Run: headless pygame with SDL's dummy video driver; simulated clock (each Clock.tick advances the game by its frame time, no real sleeping); random seed 0; keys injected as events and as key.get_pressed() state; no mouse input.
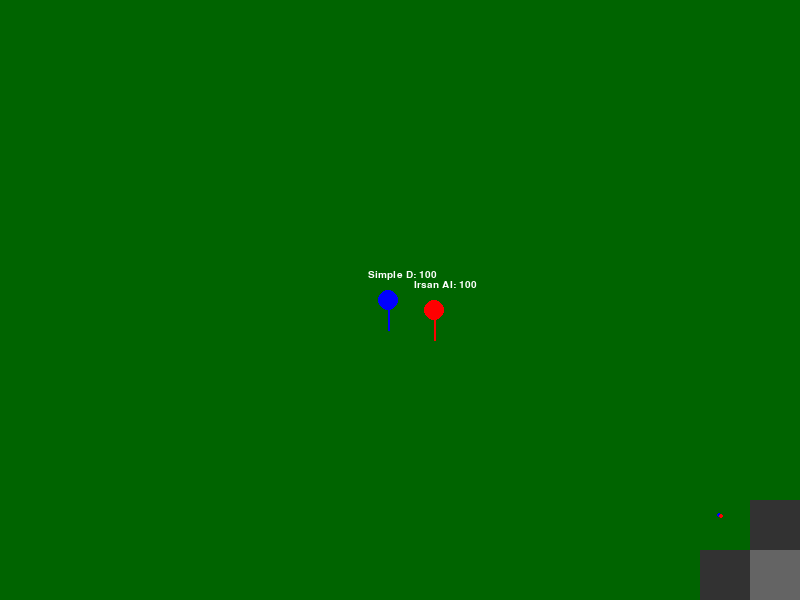
Frame 1 of 4 · flips 1–60 · no input
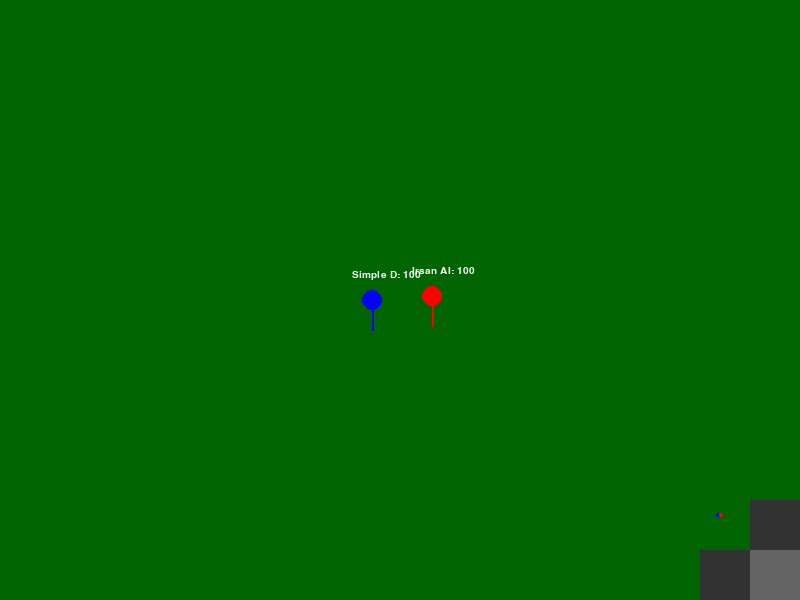
Frame 2 of 4 · flips 61–180 · tapped SPACE, RETURN · held RIGHT (→), D
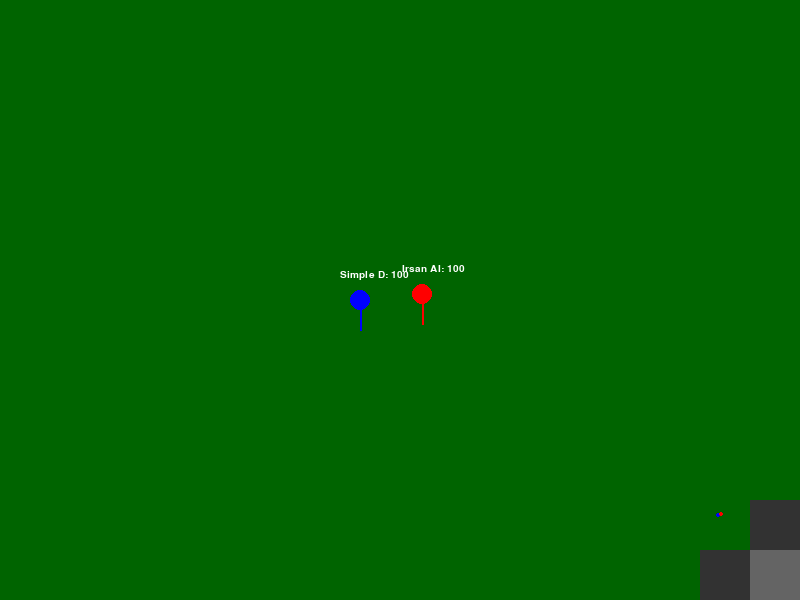
Frame 3 of 4 · flips 181–300 · held DOWN (↓), S
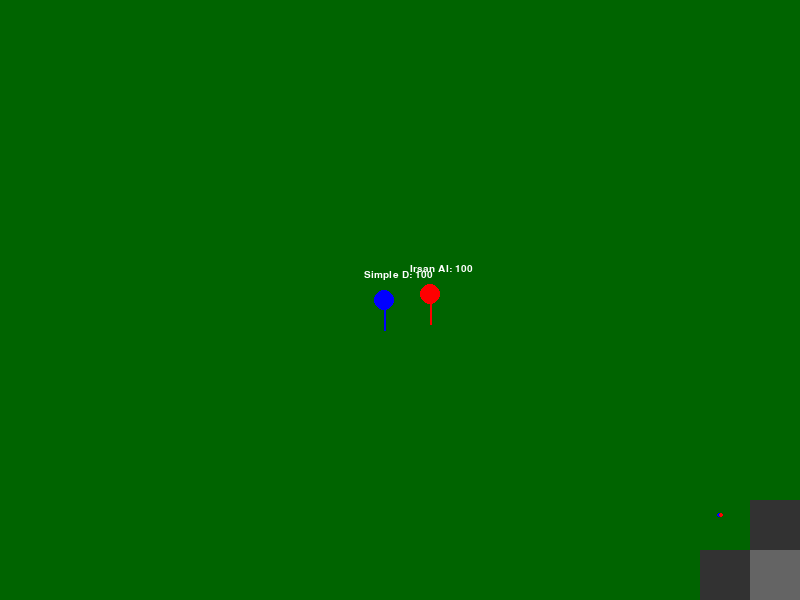
Frame 4 of 4 · flips 301–420 · held LEFT (←), A, UP (↑), W

The pygame program that drew these frames:

import pygame
import random

# Initialisierung
pygame.init()
screen = pygame.display.set_mode((800, 600))  # Fenstergröße
pygame.display.set_caption("Infinite Otterndorf-Wanna Quest")
clock = pygame.time.Clock()

# Farben
WHITE = (255, 255, 255)
BLACK = (0, 0, 0)
BLUE = (0, 0, 255)
RED = (255, 0, 0)
GREEN = (0, 100, 0)  # Für Wald
GRAY = (100, 100, 100)  # Für Ruinen

# Agenten-Klasse
class Agent:
    def __init__(self, x, y, color, name):
        self.x = x
        self.y = y
        self.color = color
        self.name = name
        self.speed = 2  # Reduzierte Geschwindigkeit
        self.energy = 100

    def draw(self, screen, camera_x, camera_y):
        # Stickman relativ zur Kamera zeichnen
        screen_x = self.x - camera_x
        screen_y = self.y - camera_y
        pygame.draw.circle(screen, self.color, (screen_x, screen_y), 10)  # Kopf
        pygame.draw.line(screen, self.color, (screen_x, screen_y + 10), (screen_x, screen_y + 30), 2)  # Körper
        # Energie-Anzeige
        font = pygame.font.SysFont('arial', 15)
        text = font.render(f"{self.name}: {self.energy}", True, WHITE)
        screen.blit(text, (screen_x - 20, screen_y - 30))

    def move(self, map_width, map_height):
        # Zufällige Bewegung (später Reinforcement Learning)
        dx = random.choice([-self.speed, 0, self.speed])
        dy = random.choice([-self.speed, 0, self.speed])
        self.x = max(0, min(self.x + dx, map_width - 10))
        self.y = max(0, min(self.y + dy, map_height - 10))

# Map-Einstellungen
map_width = 2000
map_height = 2000
camera_x = 0
camera_y = 0

# Regionen (Wald und Ruinen)
regions = [
    {"type": "forest", "rect": pygame.Rect(0, 0, 1000, 1000), "color": GREEN},  # Wald im Nordwesten
    {"type": "ruins", "rect": pygame.Rect(1000, 1000, 1000, 1000), "color": GRAY}  # Ruinen im Südosten
]

# Agenten erstellen
simple_d = Agent(400, 300, BLUE, "Simple D")
irsan_ai = Agent(450, 300, RED, "Irsan AI")

# Spielschleife
running = True
while running:
    for event in pygame.event.get():
        if event.type == pygame.QUIT:
            running = False

    # Agenten bewegen
    simple_d.move(map_width, map_height)
    irsan_ai.move(map_width, map_height)

    # Kamera zentriert auf Simple D
    camera_x = simple_d.x - 400
    camera_y = simple_d.y - 300
    camera_x = max(0, min(camera_x, map_width - 800))
    camera_y = max(0, min(camera_y, map_height - 600))

    # Zeichnen
    screen.fill(BLACK)  # Hintergrund
    # Regionen zeichnen
    for region in regions:
        region_rect = region["rect"]
        screen_rect = pygame.Rect(region_rect.x - camera_x, region_rect.y - camera_y, region_rect.width, region_rect.height)
        pygame.draw.rect(screen, region["color"], screen_rect)
    # Agenten zeichnen
    simple_d.draw(screen, camera_x, camera_y)
    irsan_ai.draw(screen, camera_x, camera_y)

    # Mini-Map (rechte untere Ecke)
    mini_map = pygame.Surface((100, 100))
    mini_map.fill((50, 50, 50))  # Hintergrund
    for region in regions:
        scaled_rect = pygame.Rect(region["rect"].x / 20, region["rect"].y / 20, region["rect"].width / 20, region["rect"].height / 20)
        pygame.draw.rect(mini_map, region["color"], scaled_rect)
    # Agenten auf Mini-Map
    pygame.draw.circle(mini_map, BLUE, (simple_d.x / 20, simple_d.y / 20), 2)
    pygame.draw.circle(mini_map, RED, (irsan_ai.x / 20, irsan_ai.y / 20), 2)
    screen.blit(mini_map, (700, 500))

    pygame.display.flip()
    clock.tick(60)

pygame.quit()
